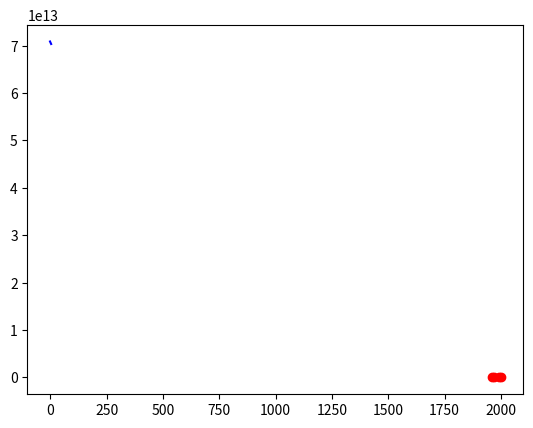

Here is the Python script that generated this plot:
# Translation to Python/Numpy of Sauer's
# Program 3.1 Newton Divided Difference Interpolation Method
# Computes coefficients of interpolating polynomial
# Input: x and y are vectors containing the x and y coordinates
#        of the n data points
# Output: coefficients c of interpolating polynomial in nested form
#

import matplotlib.pyplot as plt
import numpy as np

def newtdd(x,y):
	n = len(x)
	v = np.zeros((n,n))
	for j in range(n):
		v[j,0] = y[j]			# Fill in y column of Newton triangle

	for i in range(1,n):		# For column i,

		for j in range(n-i):	# 1:n+1-i		# fill in column from top to bottom

			v[j,i] = (v[j+1,i-1]-v[j,i-1])/(x[j+i]-x[j])
	c = v[0,:].copy()			# Read along top of triangle for output coefficients
	return c


def displaypoly(x,y):
        n = len(x)
        final=' '
        for i in range(n):
                maxVal = i
                final += str(y[i])
                for j in range(maxVal):
                    final += '(x-' + str(x[j]) + ')'
                if(i < n - 1):
                    final += ' + '
        print('Newton interpolating polynomial:\n',final)

def nest(c,x,b=[]):    #evaluates an interpolating polynomial in nested form
	d = len(c)-1
	if b==[]:
		b = np.zeros(d) 
	y = c[d]
	for i in range(d-1,-1,-1):
		y *= (x-b[i])
		y += c[i]
	return y


xdata = [1960,1970,1990,2000]
ydata = [3039585530.0,3707475887.0,5281653820.0,6079603571.0]

interpolant = newtdd(xdata,ydata)  #finds the coefficients

displaypoly(xdata,interpolant)     #displays Newton's interpolating polynomial

yvalue=nest(interpolant,1980,xdata)  #evaluates the polynomial for an input

print(f'\n y value at x={1980} is {yvalue:,}')
print(f"Difference is {yvalue:,} - {4452584592:,} = {(yvalue -4452584592):,}")
plt.plot(xdata,ydata,'ro')        #plots the interpolating polynomial

x = np.linspace(-1,4,100,endpoint=True)
y = nest(interpolant,x,xdata)

plt.plot(x,y,'b')
plt.show()
